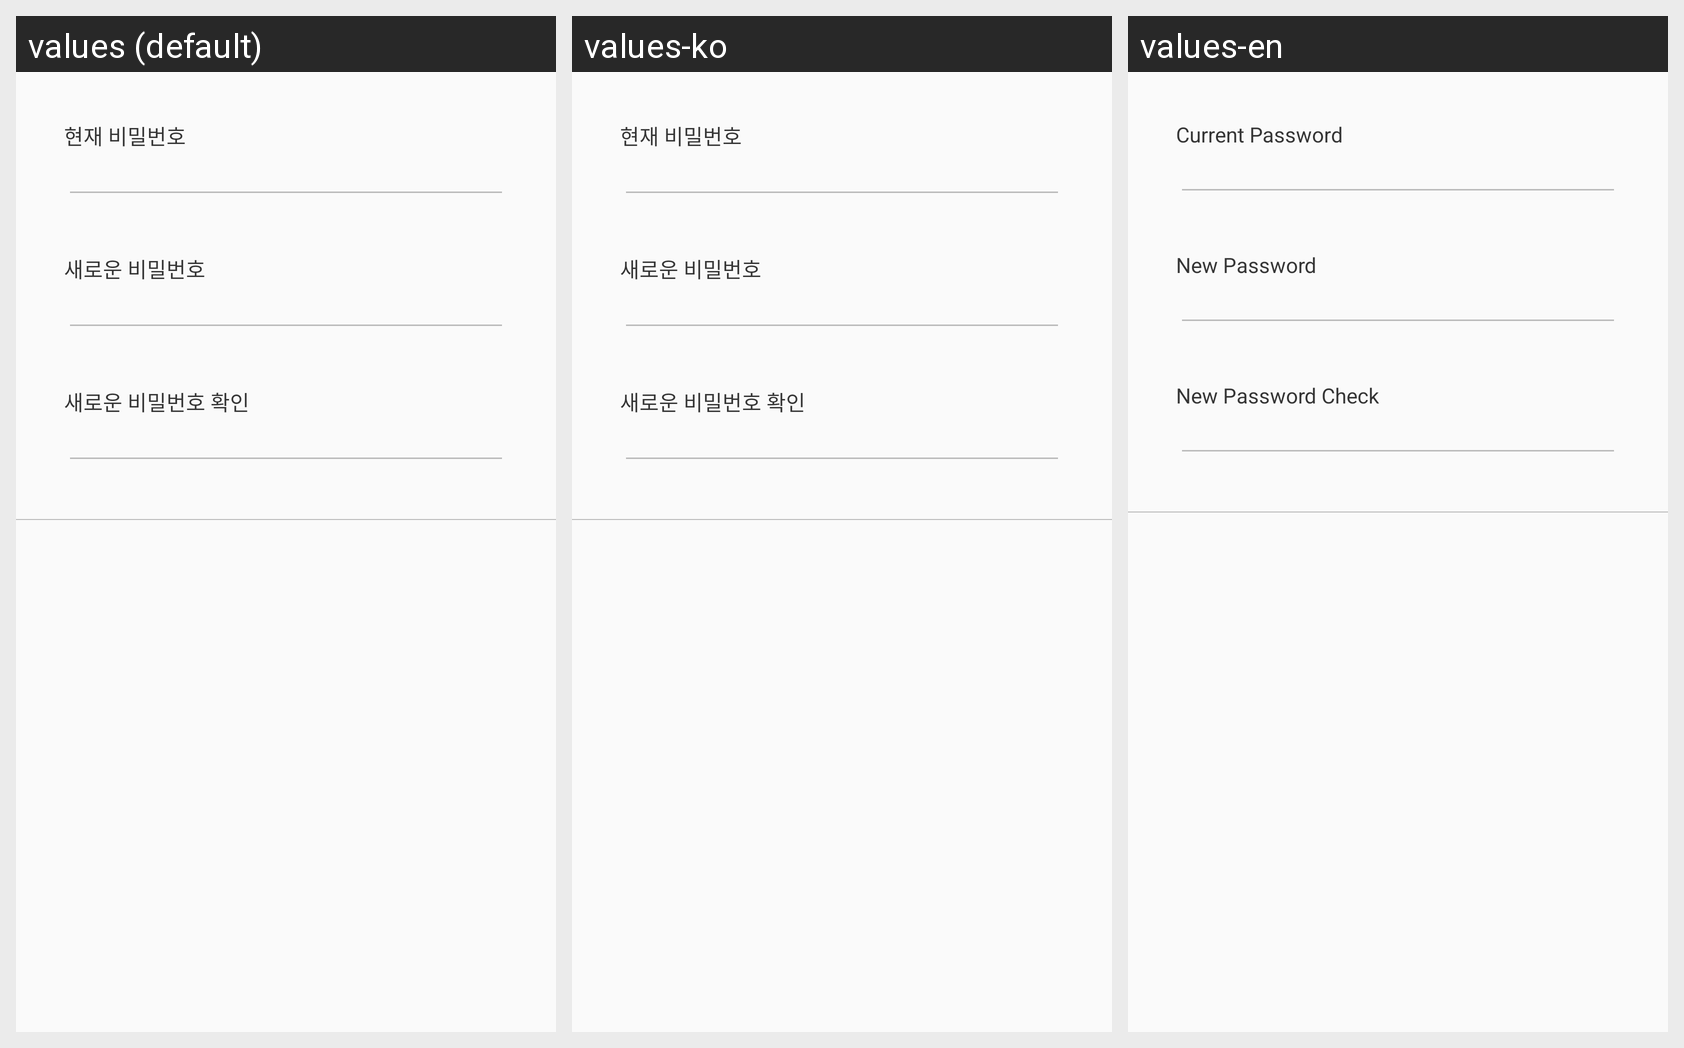

The Android screen above is rendered under several locales of the same app. Produce the string resources it draws, with the default and per-locale values.
Android screen res/layout/dialog_change_password.xml rendered under 3 locales, left to right: values (default), values-ko, values-en. Device: Nexus 5 (rendered at 1080×1920; each locale shown at half size, 540×960, under a caption strip naming it); theme AppTheme.
Strings drawn on this screen, with the default value and each locale's value (text and hints the layout hard-codes, and strings that could not be matched under every locale, appear in the picture but are not listed):

edit_old_password
  values: 현재 비밀번호
  values-ko: 현재 비밀번호
  values-en: Current Password

edit_new_password
  values: 새로운 비밀번호
  values-ko: 새로운 비밀번호
  values-en: New Password

edit_new_password_check
  values: 새로운 비밀번호 확인
  values-ko: 새로운 비밀번호 확인
  values-en: New Password Check
